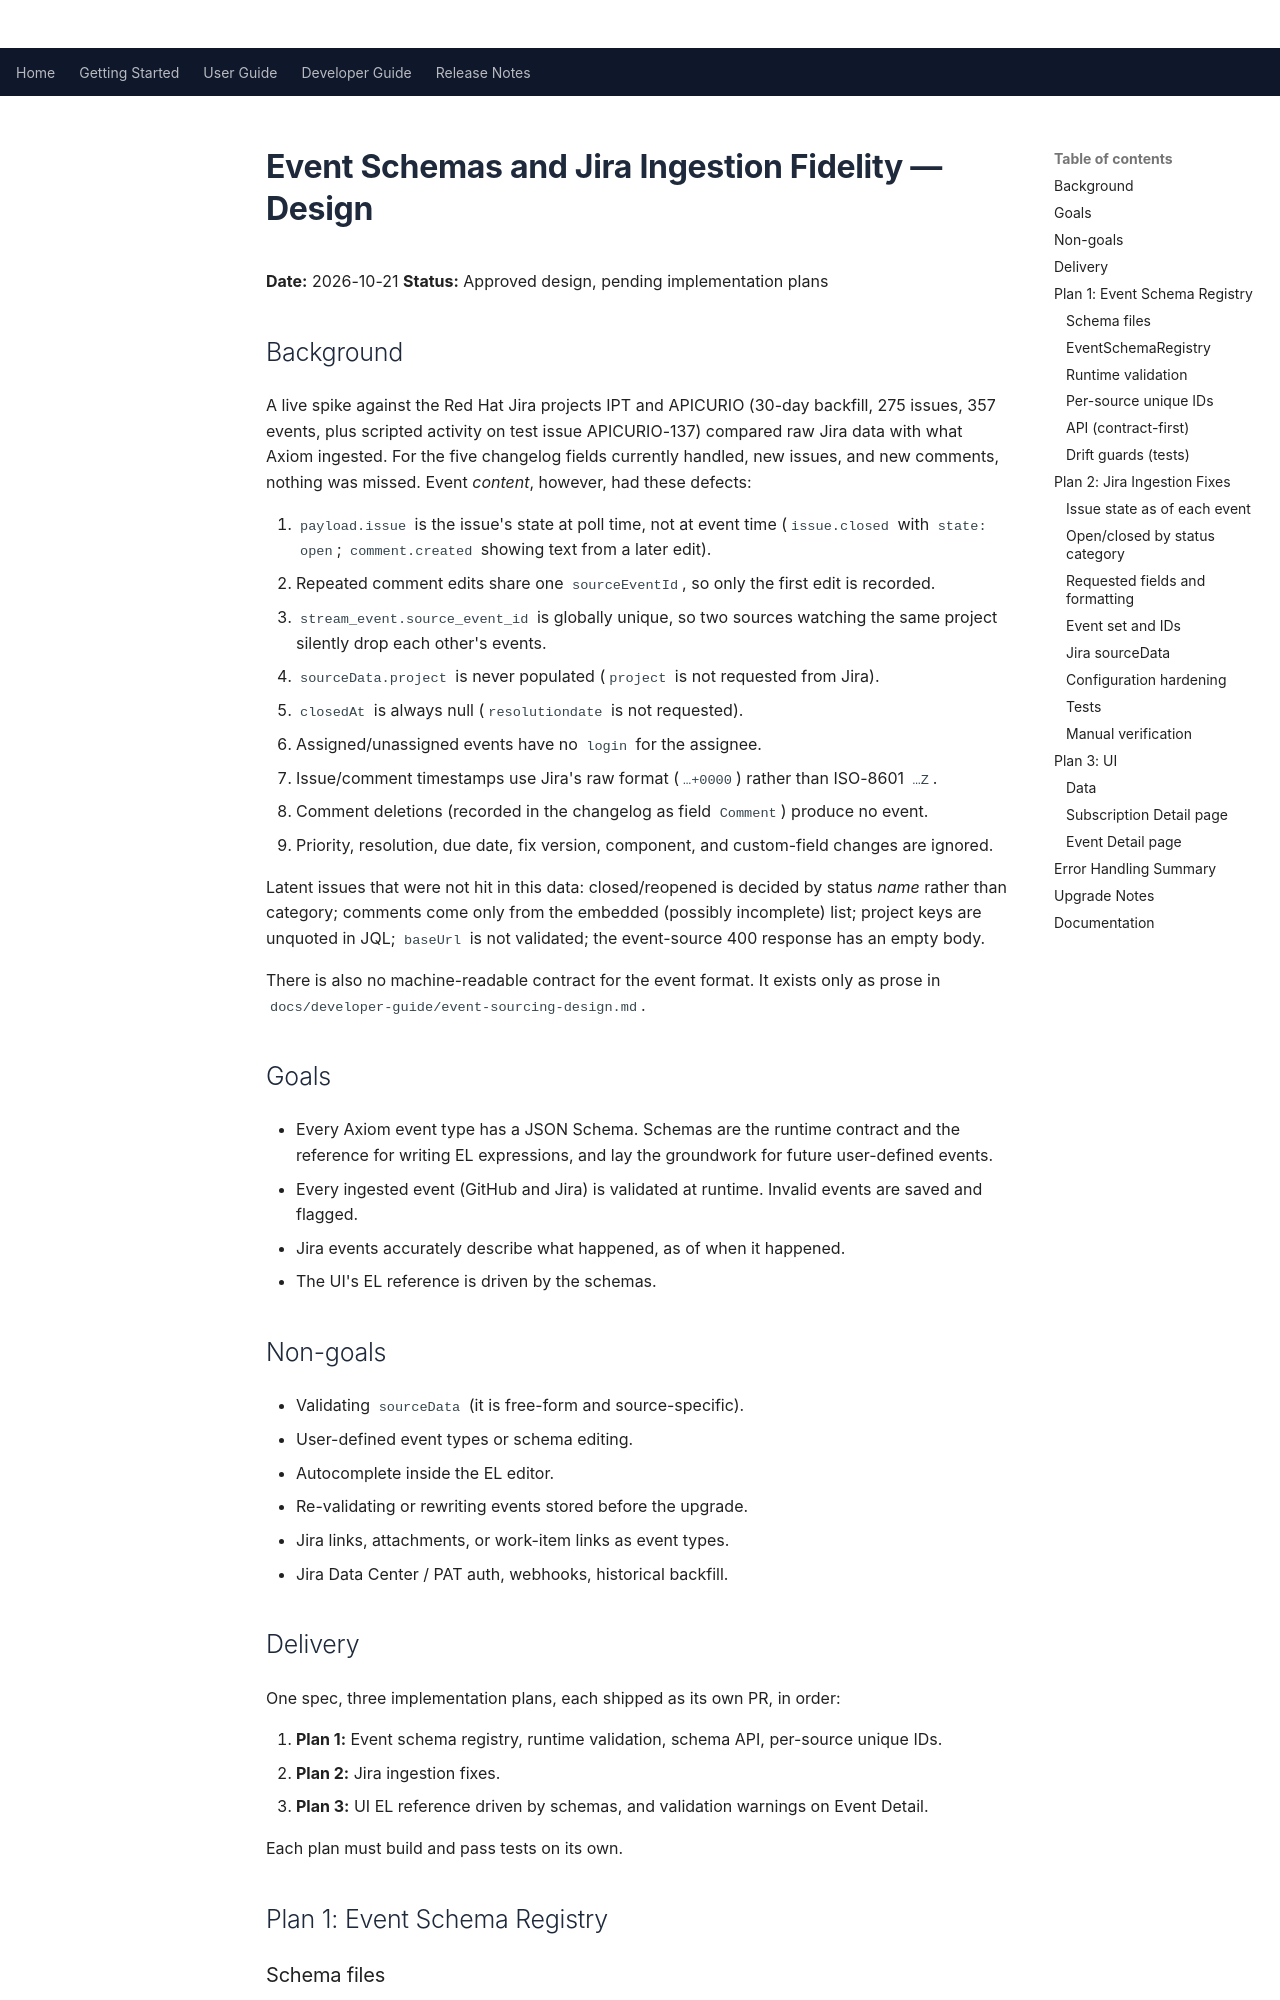

repository: Apitomy/apitomy-axiom · page: superpowers/specs/2026-10-21-event-schemas-and-jira-ingestion-design.html · generator: mkdocs

# Event Schemas and Jira Ingestion Fidelity — Design

**Date:** 2026-10-21
**Status:** Approved design, pending implementation plans

## Background

A live spike against the Red Hat Jira projects IPT and APICURIO (30-day backfill, 275 issues, 357 events,
plus scripted activity on test issue APICURIO-137) compared raw Jira data with what Axiom ingested. For the
five changelog fields currently handled, new issues, and new comments, nothing was missed. Event *content*,
however, had these defects:

1. `payload.issue` is the issue's state at poll time, not at event time (`issue.closed` with `state: open`;
   `comment.created` showing text from a later edit).
2. Repeated comment edits share one `sourceEventId`, so only the first edit is recorded.
3. `stream_event.source_event_id` is globally unique, so two sources watching the same project silently drop
   each other's events.
4. `sourceData.project` is never populated (`project` is not requested from Jira).
5. `closedAt` is always null (`resolutiondate` is not requested).
6. Assigned/unassigned events have no `login` for the assignee.
7. Issue/comment timestamps use Jira's raw format (`…+0000`) rather than ISO-8601 `…Z`.
8. Comment deletions (recorded in the changelog as field `Comment`) produce no event.
9. Priority, resolution, due date, fix version, component, and custom-field changes are ignored.

Latent issues that were not hit in this data: closed/reopened is decided by status *name* rather than
category; comments come only from the embedded (possibly incomplete) list; project keys are unquoted in JQL;
`baseUrl` is not validated; the event-source 400 response has an empty body.

There is also no machine-readable contract for the event format. It exists only as prose in
`docs/developer-guide/event-sourcing-design.md`.

## Goals

- Every Axiom event type has a JSON Schema. Schemas are the runtime contract and the reference for writing
  EL expressions, and lay the groundwork for future user-defined events.
- Every ingested event (GitHub and Jira) is validated at runtime. Invalid events are saved and flagged.
- Jira events accurately describe what happened, as of when it happened.
- The UI's EL reference is driven by the schemas.

## Non-goals

- Validating `sourceData` (it is free-form and source-specific).
- User-defined event types or schema editing.
- Autocomplete inside the EL editor.
- Re-validating or rewriting events stored before the upgrade.
- Jira links, attachments, or work-item links as event types.
- Jira Data Center / PAT auth, webhooks, historical backfill.

## Delivery

One spec, three implementation plans, each shipped as its own PR, in order:

1. **Plan 1:** Event schema registry, runtime validation, schema API, per-source unique IDs.
2. **Plan 2:** Jira ingestion fixes.
3. **Plan 3:** UI EL reference driven by schemas, and validation warnings on Event Detail.

Each plan must build and pass tests on its own.

## Plan 1: Event Schema Registry
